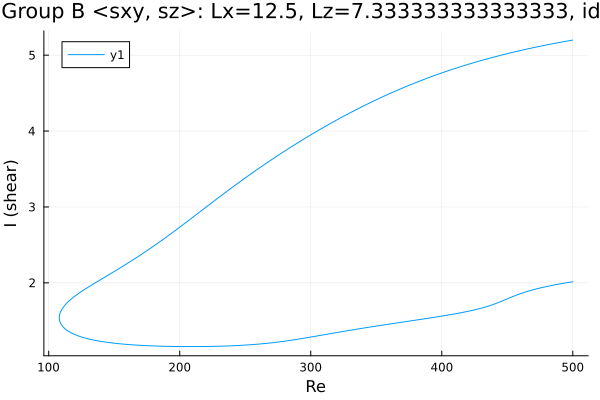

The data file committed next to this chart (first rows):
Re, shear
500.0, 5.199
499.7, 5.198
498.3, 5.194
496.9, 5.189
495.5, 5.185
494, 5.181
492.6, 5.176
491.2, 5.172
489.8, 5.167
488.4, 5.163
487, 5.158
485.6, 5.153
484.1, 5.149
482.7, 5.144
481.3, 5.139
479.9, 5.134
478.5, 5.129
477.1, 5.124
475.7, 5.119
474.2, 5.114
472.8, 5.109
471.4, 5.104
470, 5.099
468.6, 5.094
467.2, 5.088
465.8, 5.083
464.3, 5.078
462.9, 5.072
461.5, 5.067
460.1, 5.061
458.7, 5.055
457.3, 5.05
455.9, 5.044
454.4, 5.038
453, 5.032
451.6, 5.027
450.2, 5.021
448.8, 5.015
447.4, 5.008
446, 5.002
444.5, 4.996
443.1, 4.99
441.7, 4.984
440.3, 4.977
438.9, 4.971
437.5, 4.964
436.1, 4.958
434.7, 4.951
433.2, 4.944
431.8, 4.937
430.4, 4.931
429, 4.924
427.6, 4.917
426.2, 4.91
424.8, 4.902
423.3, 4.895
421.9, 4.888
420.5, 4.881
419.1, 4.873
417.7, 4.866
... 561 more rows
